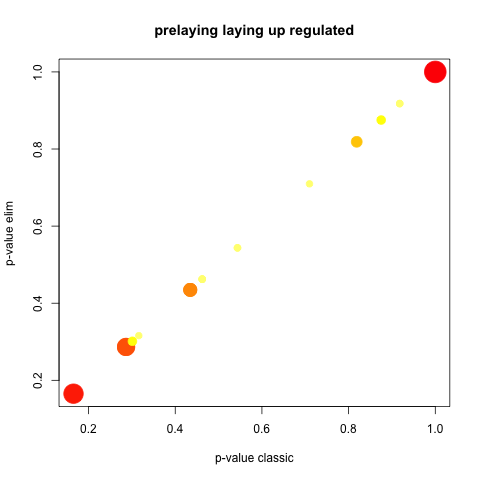

The file beside this chart, header and first rows:
GO.ID, Term, Annotated, Significant, Expected, Rank in classicFisher, classicFisher, classicKS, elimKS
GO:0009987, cellular process, 9, 9, 9, 1, 1, 0.17, 0.17
GO:0008152, metabolic process, 8, 8, 8, 2, 1, 0.29, 0.29
GO:0044237, cellular metabolic process, 8, 8, 8, 3, 1, 0.29, 0.29
GO:0065007, biological regulation, 4, 4, 4, 4, 1, 0.30, 0.30
GO:0044281, small molecule metabolic process, 3, 3, 3, 5, 1, 0.32, 0.32
